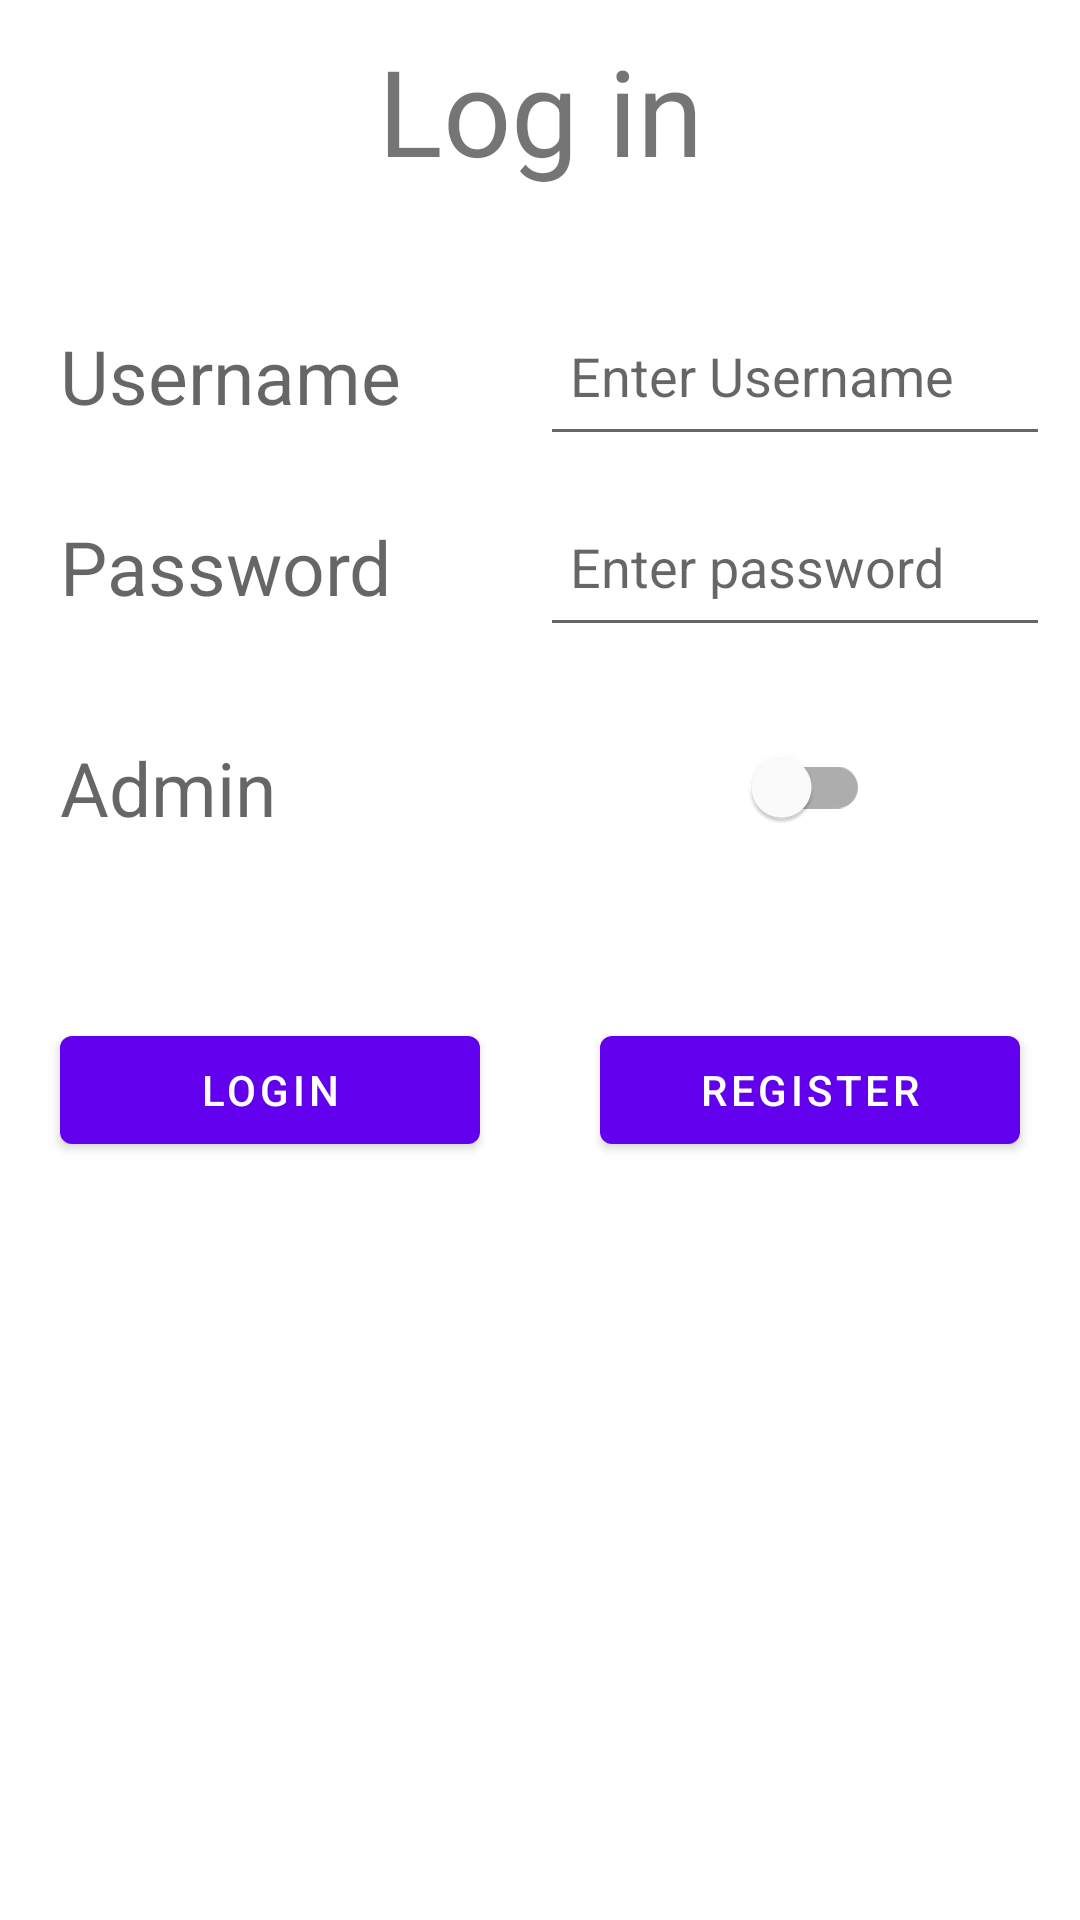

Android layout source for this screen:
<!-- AndroidManifest.xml: application theme Theme.SmartBilling -->
<!-- res/layout/activity_login.xml -->
<?xml version="1.0" encoding="utf-8"?>
<LinearLayout xmlns:android="http://schemas.android.com/apk/res/android"
    xmlns:app="http://schemas.android.com/apk/res-auto"
    xmlns:tools="http://schemas.android.com/tools"
    android:layout_width="match_parent"
    android:layout_height="match_parent"
    android:orientation="vertical"
    tools:context=".LoginActivity">


    <com.google.android.material.textview.MaterialTextView
        android:layout_width="match_parent"
        android:layout_height="wrap_content"
        android:text="Log in"
        android:textSize="40sp"
        android:layout_margin="10dp"
        android:gravity="center_horizontal"
        />


    <LinearLayout
        android:layout_width="match_parent"
        android:layout_height="wrap_content"
        android:layout_marginTop="25dp"
        android:layout_marginHorizontal="10dp"
        android:orientation="horizontal">

        <TextView
            android:layout_width="0dp"
            android:layout_height="wrap_content"
            android:layout_weight="0.5"
            android:padding="10dp"
            android:text="Username"
            android:textAppearance="@style/TextAppearance.AppCompat.Display2"
            android:textSize="25sp" />

        <EditText
            android:id="@+id/userText"
            android:layout_weight="0.5"

            android:layout_width="0dp"
            android:layout_height="match_parent"
            android:hint="Enter Username"
            android:padding="10dp" />


    </LinearLayout>

    <LinearLayout
        android:layout_width="match_parent"
        android:layout_height="wrap_content"
        android:layout_margin="10dp"
        android:orientation="horizontal">

        <TextView
            android:layout_width="0dp"
            android:layout_height="wrap_content"
            android:layout_weight="0.5"
            android:padding="10dp"

            android:text="Password"
            android:textAppearance="@style/TextAppearance.AppCompat.Display1"
            android:textSize="25sp" />

        <EditText
            android:id="@+id/passwordText"
            android:layout_weight="0.5"

            android:layout_width="0dp"
            android:layout_height="match_parent"
            android:hint="Enter password"
            android:inputType="textPassword"
            android:padding="10dp" />


    </LinearLayout>


    <LinearLayout
        android:layout_width="match_parent"
        android:layout_height="wrap_content"
        android:layout_margin="10dp"
        android:orientation="horizontal">

        <TextView
            android:layout_width="0dp"
            android:layout_height="wrap_content"
            android:layout_weight="0.5"
            android:padding="10dp"

            android:text="Admin"
            android:textAppearance="@style/TextAppearance.AppCompat.Display1"
            android:textSize="25sp" />

        <com.google.android.material.switchmaterial.SwitchMaterial
            android:layout_width="0dp"
            android:layout_height="match_parent"
            android:id="@+id/adminSwitch"
            android:layout_weight="0.5"
            android:paddingRight="60dp"
            android:layout_gravity="center_horizontal"/>





    </LinearLayout>


    <LinearLayout
        android:layout_width="match_parent"
        android:layout_height="wrap_content"
        android:layout_marginTop="20dp"
        android:orientation="horizontal">

        <com.google.android.material.button.MaterialButton
            android:layout_width="0dp"
            android:layout_height="wrap_content"
            android:text="Login"
            android:layout_weight="0.5"
            android:layout_margin="20dp"
            android:layout_gravity="center"
            android:id="@+id/loginbtn"/>

        <com.google.android.material.button.MaterialButton
            android:layout_width="0dp"
            android:layout_height="wrap_content"
            android:text="Register"
            android:layout_weight="0.5"
            android:layout_margin="20dp"
            android:layout_gravity="center"
            android:id="@+id/register"/>


    </LinearLayout>



</LinearLayout>
<!-- resources referenced by this layout -->
<resources>
  <style name="Theme.SmartBilling" parent="Theme.MaterialComponents.DayNight.DarkActionBar">
          
          <item name="colorPrimary">@color/purple_500</item>
          <item name="colorPrimaryVariant">@color/purple_700</item>
          <item name="colorOnPrimary">@color/white</item>
          
          <item name="colorSecondary">@color/teal_200</item>
          <item name="colorSecondaryVariant">@color/teal_700</item>
          <item name="colorOnSecondary">@color/black</item>
          
          <item name="android:statusBarColor" tools:targetApi="l">?attr/colorPrimaryVariant</item>
          
      </style>
  <!-- not gathered from this repository: default colours our renderer supplied (Android Studio template values) -->
  <color name="purple_500">#FF6200EE</color>
  <color name="purple_700">#FF3700B3</color>
  <color name="teal_200">#FF03DAC5</color>
  <color name="teal_700">#FF018786</color>
  <color name="black">#FF000000</color>
  <color name="white">#FFFFFFFF</color>
</resources>
